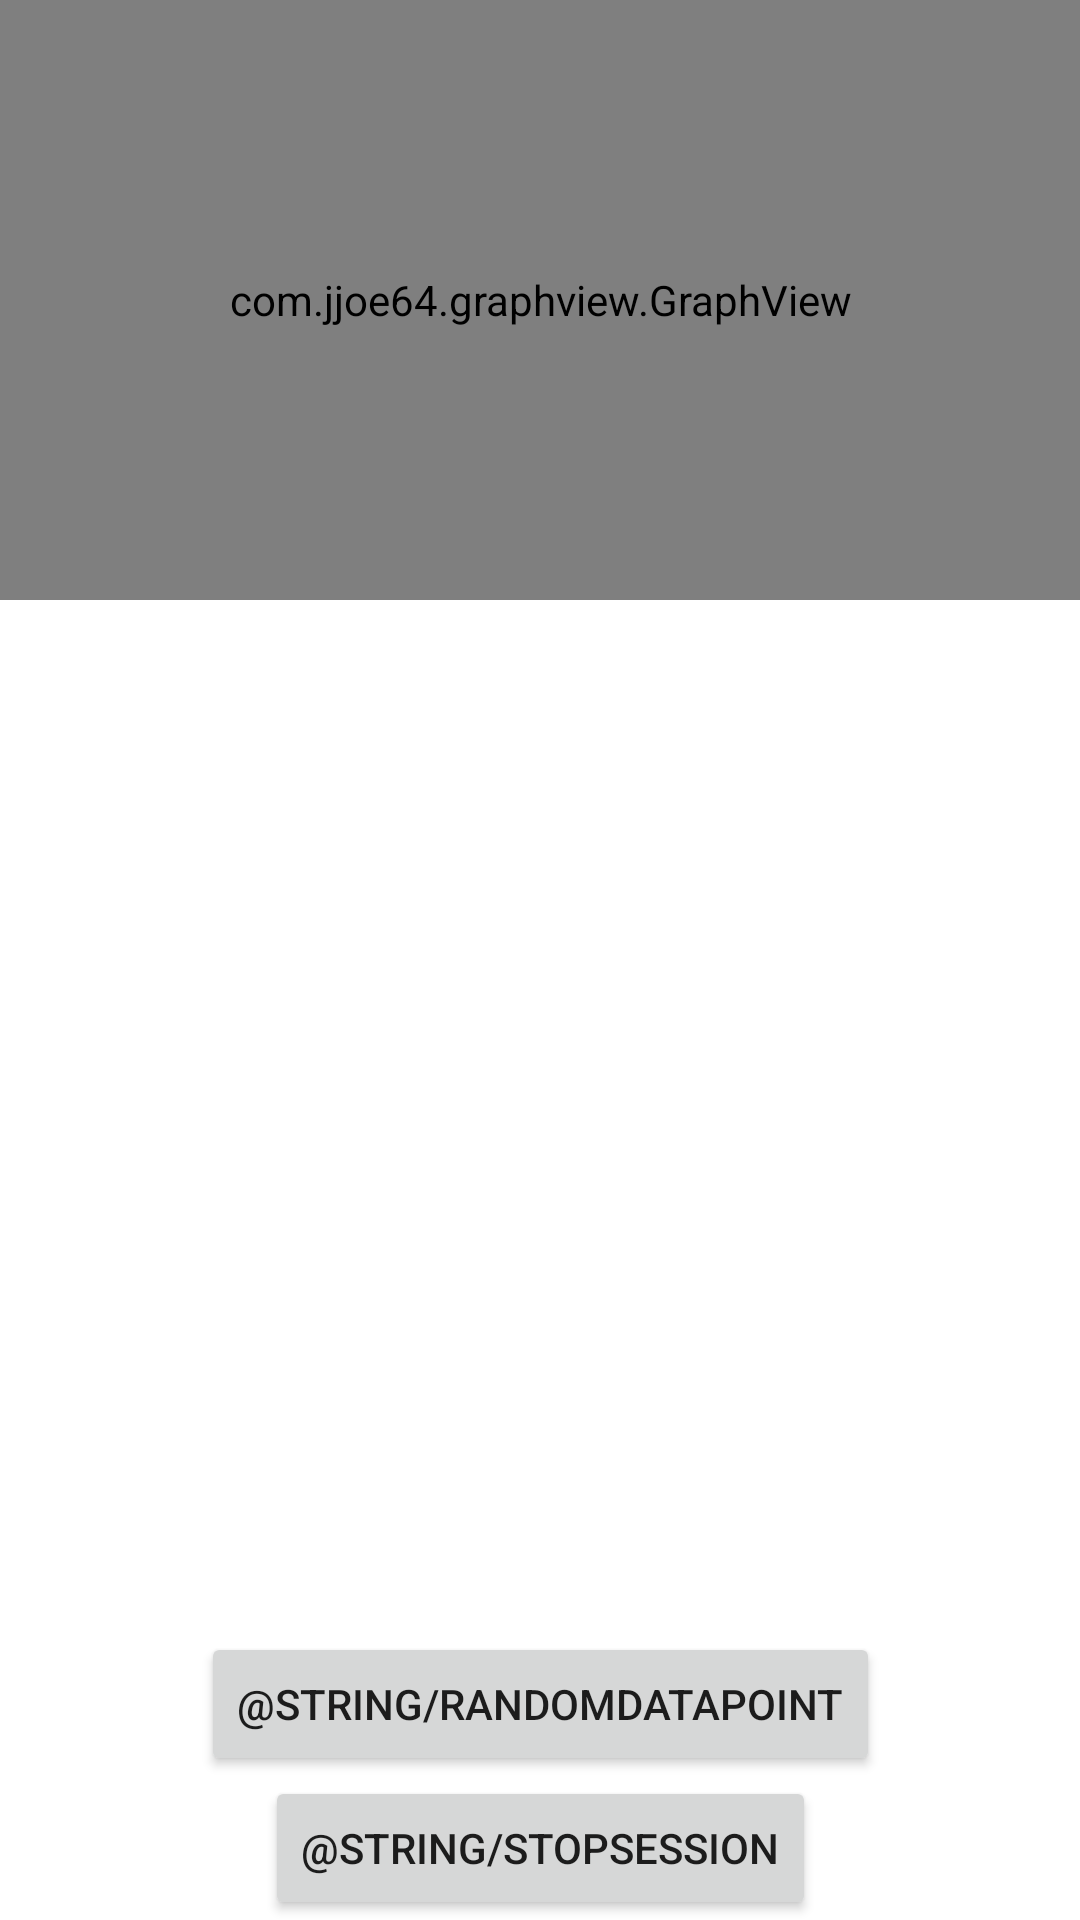

Write the Android layout XML for this screen, with the resource values it uses.
<!-- AndroidManifest.xml: application theme Theme.Seismic -->
<!-- res/layout/fragment_seismic_active.xml -->
<?xml version="1.0" encoding="utf-8"?>
<layout xmlns:android="http://schemas.android.com/apk/res/android"
    xmlns:app="http://schemas.android.com/apk/res-auto"
    xmlns:tools="http://schemas.android.com/tools">

    <data>
        <variable
            name="seismicActiveViewModel"
            type="com.example.seismic.viewModels.SeismicActiveViewModel" />
    </data>

    <androidx.constraintlayout.widget.ConstraintLayout
        android:layout_width="match_parent"
        android:layout_height="match_parent"
        tools:context=".screens.SeismicActive">

        <com.jjoe64.graphview.GraphView
            android:id="@+id/activeGraph"
            android:layout_width="match_parent"
            android:layout_height="200dp"
            app:layout_constraintTop_toTopOf="parent"
            app:layout_constraintRight_toRightOf="parent"
            app:layout_constraintLeft_toLeftOf="parent" />

        <Button
            android:id="@+id/generateRandom"
            android:layout_width="wrap_content"
            android:layout_height="wrap_content"
            android:text="@string/randomDataPoint"
            android:onClick="@{() -> seismicActiveViewModel.onGenerateRandom()}"
            app:layout_constraintBottom_toTopOf="@id/stopSession"
            app:layout_constraintEnd_toEndOf="parent"
            app:layout_constraintStart_toStartOf="parent" />

        <Button
            android:id="@+id/stopSession"
            android:layout_width="wrap_content"
            android:layout_height="wrap_content"
            android:text="@string/stopSession"
            android:onClick="@{() -> seismicActiveViewModel.onStopSession()}"
            app:layout_constraintBottom_toBottomOf="parent"
            app:layout_constraintEnd_toEndOf="parent"
            app:layout_constraintStart_toStartOf="parent"/>
    </androidx.constraintlayout.widget.ConstraintLayout>
</layout>
<!-- resources referenced by this layout -->
<resources>
  <style name="Theme.Seismic" parent="Theme.MaterialComponents.DayNight.DarkActionBar">
          
          <item name="colorPrimary">@color/teal_200</item>
          <item name="colorPrimaryVariant">@color/teal_700</item>
          <item name="colorOnPrimary">@color/black</item>
          
          <item name="colorSecondary">@color/purple_200</item>
          <item name="colorSecondaryVariant">@color/purple_500</item>
          <item name="colorOnSecondary">@color/white</item>
          
          <item name="android:statusBarColor" tools:targetApi="l">?attr/colorPrimaryVariant</item>
          
      </style>
  <!-- not gathered from this repository: default colours our renderer supplied (Android Studio template values) -->
  <color name="purple_200">#FFBB86FC</color>
  <color name="purple_500">#FF6200EE</color>
  <color name="teal_200">#FF03DAC5</color>
  <color name="teal_700">#FF018786</color>
  <color name="black">#FF000000</color>
  <color name="white">#FFFFFFFF</color>
</resources>
